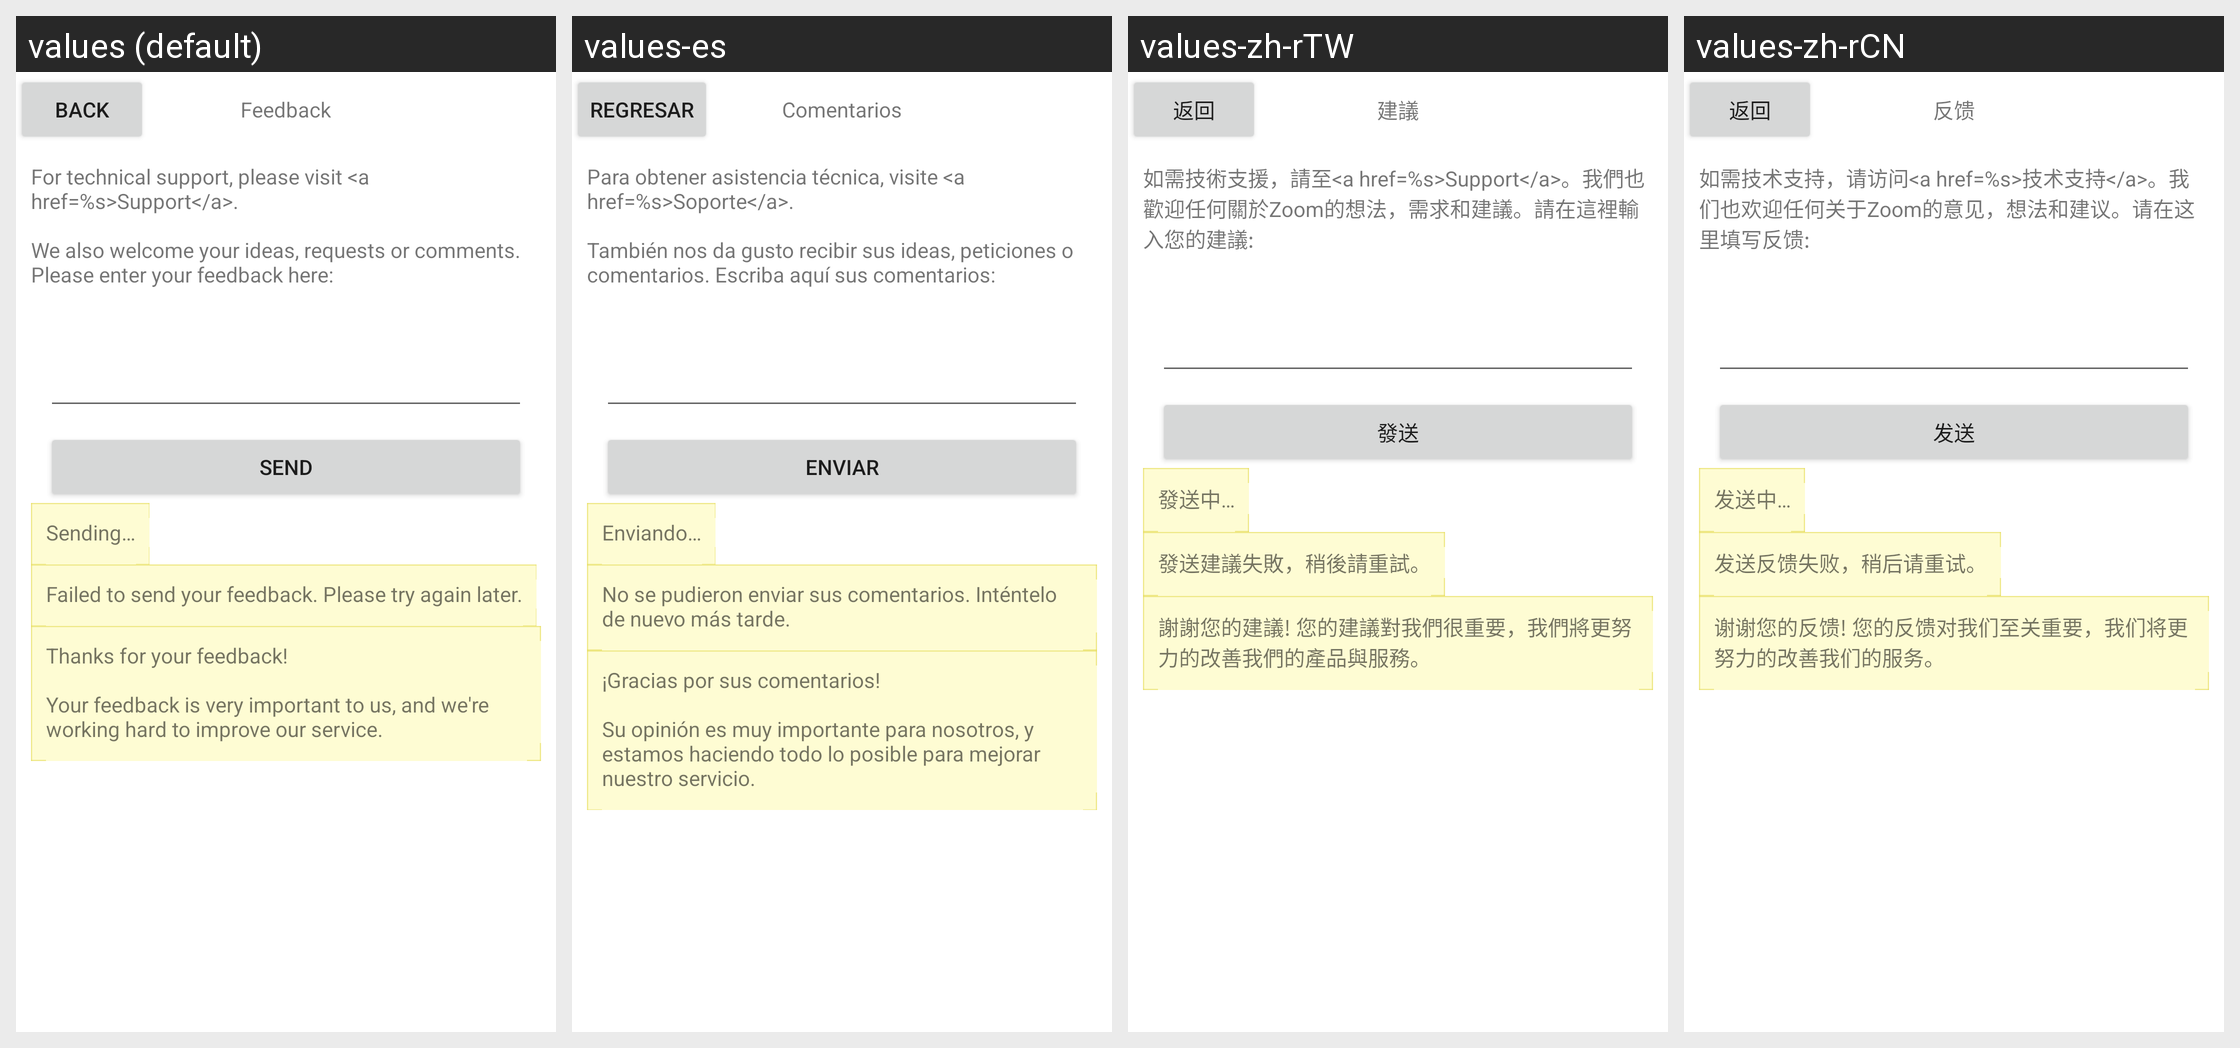

The Android screen above is rendered under several locales of the same app. Produce the string resources it draws, with the default and per-locale values.
Android screen res/layout/zm_feedback.xml rendered under 4 locales, left to right: values (default), values-es, values-zh-rTW, values-zh-rCN. Device: Nexus 5 (rendered at 1080×1920; each locale shown at half size, 540×960, under a caption strip naming it); theme Theme.MaterialComponents.DayNight.NoActionBar.
Other locales in the repository, not shown: values-de, values-fr, values-ja, values-zh-rHK.
Strings drawn on this screen, with the default value and each locale's value (text and hints the layout hard-codes, and strings that could not be matched under every locale, appear in the picture but are not listed):

zm_btn_back
  values: Back
  values-es: Regresar
  values-zh-rTW: 返回
  values-zh-rCN: 返回

zm_title_feedback
  values: Feedback
  values-es: Comentarios
  values-zh-rTW: 建議
  values-zh-rCN: 反馈

zm_msg_feedback_welcome
  values: For technical support, please visit <a href=%s>Support</a>.
      
      We also welcome your ideas, requests or comments. Please enter your feedback here:
  values-es: Para obtener asistencia técnica, visite <a href=%s>Soporte</a>.
      
      También nos da gusto recibir sus ideas, peticiones o comentarios. Escriba aquí sus comentarios:
  values-zh-rTW: 如需技術支援，請至<a href=%s>Support</a>。我們也歡迎任何關於Zoom的想法，需求和建議。請在這裡輸入您的建議:
  values-zh-rCN: 如需技术支持，请访问<a href=%s>技术支持</a>。我们也欢迎任何关于Zoom的意见，想法和建议。请在这里填写反馈:

zm_btn_send
  values: Send
  values-es: Enviar
  values-zh-rTW: 發送
  values-zh-rCN: 发送

zm_msg_sending_feedback
  values: Sending…
  values-es: Enviando…
  values-zh-rTW: 發送中…
  values-zh-rCN: 发送中…

zm_msg_sent_feedback_failed
  values: Failed to send your feedback. Please try again later.
  values-es: No se pudieron enviar sus comentarios. Inténtelo de nuevo más tarde.
  values-zh-rTW: 發送建議失敗，稍後請重試。
  values-zh-rCN: 发送反馈失败，稍后请重试。

zm_msg_thanks_for_feedback
  values: Thanks for your feedback!
      
      Your feedback is very important to us, and we're working hard to improve our service.
  values-es: ¡Gracias por sus comentarios!
      
      Su opinión es muy importante para nosotros, y estamos haciendo todo lo posible para mejorar nuestro servicio.
  values-zh-rTW: 謝謝您的建議! 您的建議對我們很重要，我們將更努力的改善我們的產品與服務。
  values-zh-rCN: 谢谢您的反馈! 您的反馈对我们至关重要，我们将更努力的改善我们的服务。
